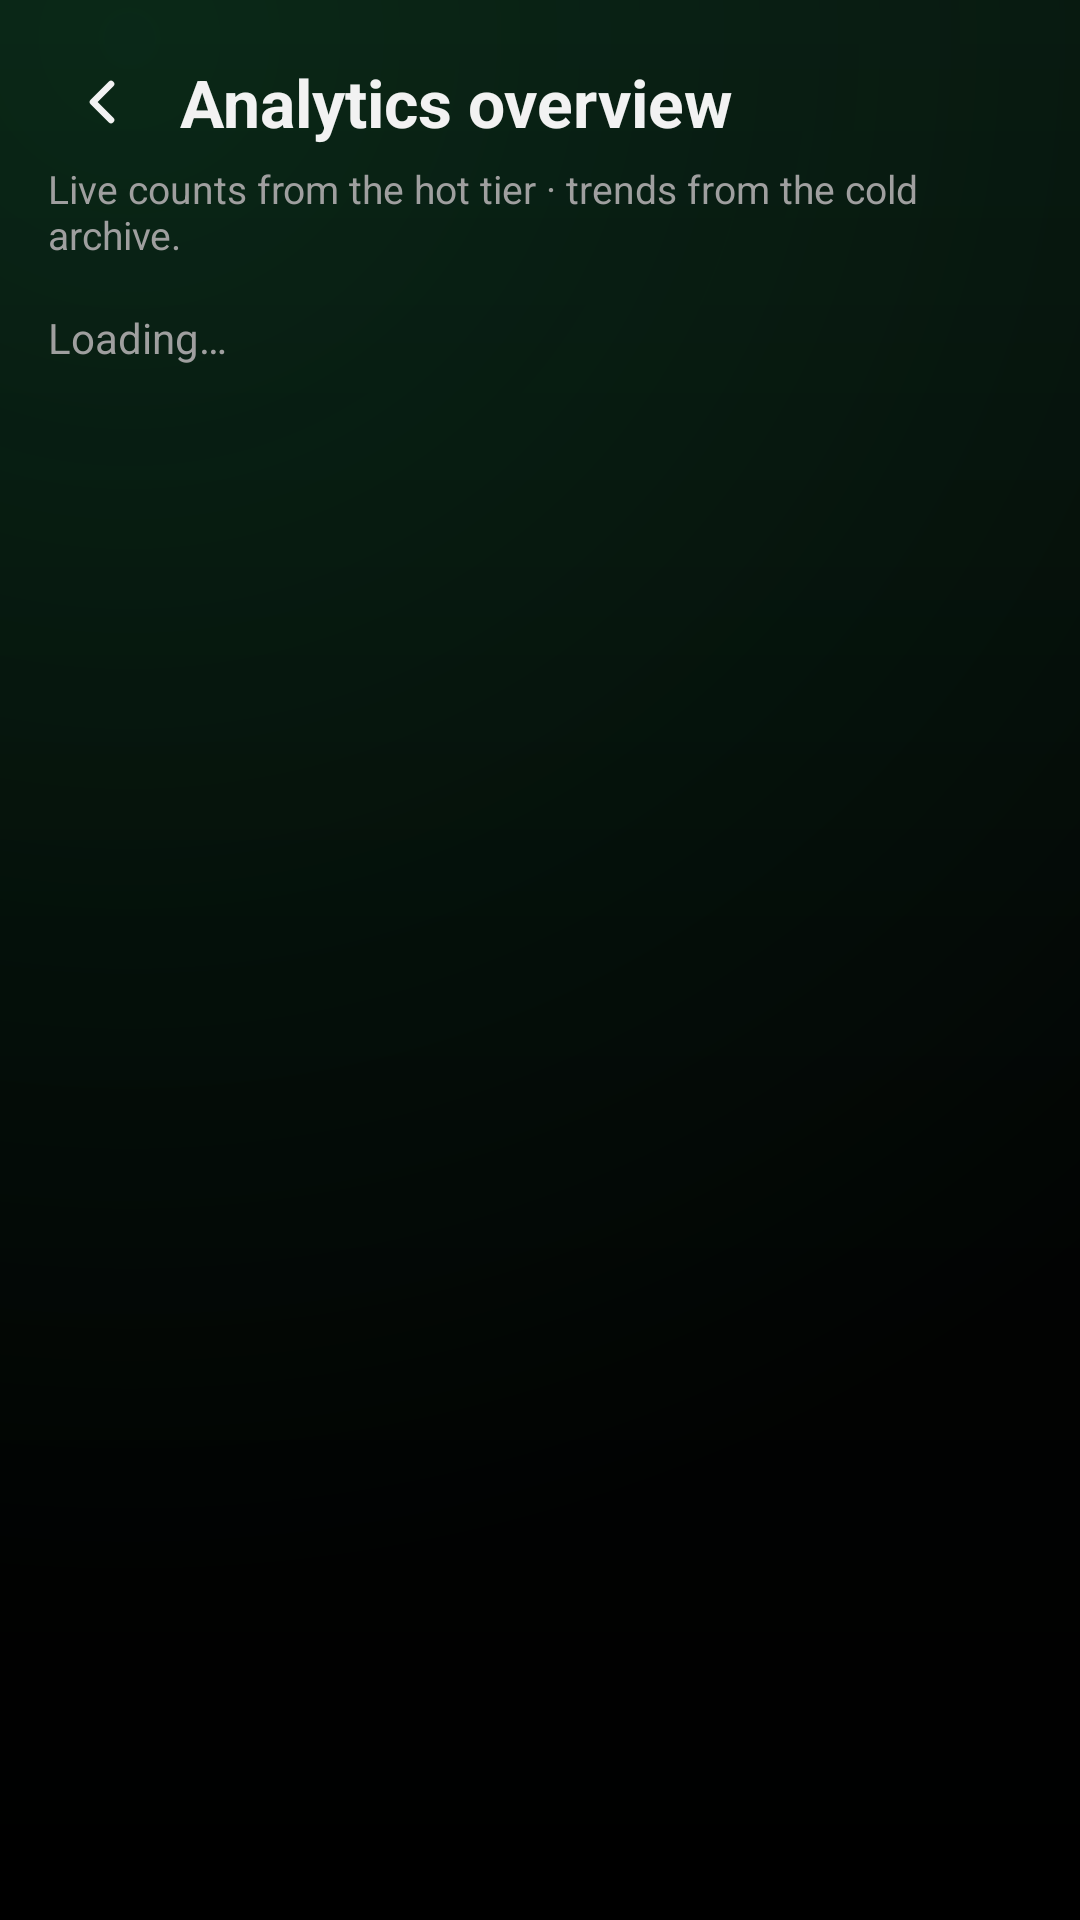

Here is an Android app screen rendered from its layout file. Give the layout XML and the strings, colors and styles it references.
<!-- AndroidManifest.xml: application theme Theme.CyberShield -->
<!-- res/layout/activity_overview.xml -->
<?xml version="1.0" encoding="utf-8"?>
<androidx.core.widget.NestedScrollView xmlns:android="http://schemas.android.com/apk/res/android"
    android:layout_width="match_parent"
    android:layout_height="match_parent"
    android:fillViewport="true">

    <LinearLayout
        android:layout_width="match_parent"
        android:layout_height="wrap_content"
        android:orientation="vertical"
        android:padding="16dp">

        <LinearLayout
            android:layout_width="match_parent"
            android:layout_height="wrap_content"
            android:orientation="horizontal"
            android:gravity="center_vertical">

            <ImageView
                android:id="@+id/btnBack"
                android:layout_width="36dp"
                android:layout_height="36dp"
                android:padding="6dp"
                android:src="@drawable/ic_back"
                android:tint="@color/text"
                android:background="?attr/selectableItemBackgroundBorderless"
                android:clickable="true"
                android:focusable="true"
                android:contentDescription="Back"
                android:layout_marginEnd="8dp" />

            <TextView
                android:layout_width="wrap_content"
                android:layout_height="wrap_content"
                android:text="Analytics overview"
                android:textColor="@color/text"
                android:textSize="22sp"
                android:textStyle="bold" />
        </LinearLayout>

        <TextView
            android:layout_width="match_parent"
            android:layout_height="wrap_content"
            android:layout_marginTop="2dp"
            android:textColor="@color/muted"
            android:textSize="13sp"
            android:text="Live counts from the hot tier · trends from the cold archive." />

        <TextView
            android:id="@+id/empty"
            android:layout_width="match_parent"
            android:layout_height="wrap_content"
            android:layout_marginTop="16dp"
            android:textColor="@color/muted"
            android:text="Loading…" />

        <LinearLayout
            android:id="@+id/tilesRow1"
            android:layout_width="match_parent"
            android:layout_height="wrap_content"
            android:layout_marginTop="14dp"
            android:orientation="horizontal"
            android:baselineAligned="false"
            android:visibility="gone">

            <com.google.android.material.card.MaterialCardView style="@style/DashCard" android:layout_marginEnd="6dp">
                <LinearLayout android:layout_width="match_parent" android:layout_height="wrap_content"
                    android:orientation="vertical" android:padding="14dp">
                    <TextView android:id="@+id/vTotal" android:layout_width="wrap_content"
                        android:layout_height="wrap_content" android:text="0"
                        android:textColor="@color/text" android:textSize="24sp" android:textStyle="bold" />
                    <TextView android:layout_width="wrap_content" android:layout_height="wrap_content"
                        android:text="total analyses" android:textColor="@color/muted" android:textSize="12sp" />
                </LinearLayout>
            </com.google.android.material.card.MaterialCardView>

            <com.google.android.material.card.MaterialCardView style="@style/DashCard" android:layout_marginStart="6dp">
                <LinearLayout android:layout_width="match_parent" android:layout_height="wrap_content"
                    android:orientation="vertical" android:padding="14dp">
                    <TextView android:id="@+id/v7d" android:layout_width="wrap_content"
                        android:layout_height="wrap_content" android:text="0"
                        android:textColor="@color/text" android:textSize="24sp" android:textStyle="bold" />
                    <TextView android:layout_width="wrap_content" android:layout_height="wrap_content"
                        android:text="last 7 days" android:textColor="@color/muted" android:textSize="12sp" />
                </LinearLayout>
            </com.google.android.material.card.MaterialCardView>
        </LinearLayout>

        <LinearLayout
            android:id="@+id/tilesRow2"
            android:layout_width="match_parent"
            android:layout_height="wrap_content"
            android:layout_marginTop="12dp"
            android:orientation="horizontal"
            android:baselineAligned="false"
            android:visibility="gone">

            <com.google.android.material.card.MaterialCardView style="@style/DashCard" android:layout_marginEnd="6dp">
                <LinearLayout android:layout_width="match_parent" android:layout_height="wrap_content"
                    android:orientation="vertical" android:padding="14dp">
                    <TextView android:id="@+id/vPending" android:layout_width="wrap_content"
                        android:layout_height="wrap_content" android:text="0"
                        android:textColor="@color/risk_suspicious" android:textSize="24sp" android:textStyle="bold" />
                    <TextView android:layout_width="wrap_content" android:layout_height="wrap_content"
                        android:text="reports pending" android:textColor="@color/muted" android:textSize="12sp" />
                </LinearLayout>
            </com.google.android.material.card.MaterialCardView>

            <com.google.android.material.card.MaterialCardView style="@style/DashCard" android:layout_marginStart="6dp">
                <LinearLayout android:layout_width="match_parent" android:layout_height="wrap_content"
                    android:orientation="vertical" android:padding="14dp">
                    <TextView android:id="@+id/vConfirmed" android:layout_width="wrap_content"
                        android:layout_height="wrap_content" android:text="0"
                        android:textColor="@color/risk_malicious" android:textSize="24sp" android:textStyle="bold" />
                    <TextView android:layout_width="wrap_content" android:layout_height="wrap_content"
                        android:text="reports confirmed" android:textColor="@color/muted" android:textSize="12sp" />
                </LinearLayout>
            </com.google.android.material.card.MaterialCardView>
        </LinearLayout>

        <LinearLayout
            android:id="@+id/sections"
            android:layout_width="match_parent"
            android:layout_height="wrap_content"
            android:orientation="vertical" />

    </LinearLayout>
</androidx.core.widget.NestedScrollView>
<!-- resources referenced by this layout -->
<resources>
  <color name="muted">#9F9F9F</color>
  <color name="risk_malicious">#E5484D</color>
  <color name="risk_suspicious">#F5C451</color>
  <color name="text">#F2F2F2</color>
  <!-- drawable ic_back (drawable) -->
  <vector xmlns:android="http://schemas.android.com/apk/res/android"
      android:width="24dp"
      android:height="24dp"
      android:viewportWidth="24"
      android:viewportHeight="24">
      <path
          android:strokeColor="#FFFFFFFF"
          android:strokeWidth="2.2"
          android:strokeLineCap="round"
          android:strokeLineJoin="round"
          android:fillColor="#00000000"
          android:pathData="M15,18l-6,-6 6,-6" />
  </vector>
  <style name="DashCard" parent="Widget.Material3.CardView.Filled">
          <item name="android:layout_width">0dp</item>
          <item name="android:layout_height">wrap_content</item>
          <item name="android:layout_weight">1</item>
          <item name="cardBackgroundColor">@color/glass</item>
          <item name="strokeColor">@color/glass_edge</item>
          <item name="strokeWidth">1dp</item>
          <item name="cardCornerRadius">18dp</item>
          <item name="cardElevation">0dp</item>
      </style>
  <style name="Theme.CyberShield" parent="Theme.Material3.DynamicColors.DayNight.NoActionBar">
          <item name="colorPrimary">@color/sky</item>
          <item name="android:colorBackground">@color/ink</item>
          <item name="android:windowBackground">@drawable/bg_gradient</item>
          <item name="android:statusBarColor">@color/bg_b</item>
          <item name="android:navigationBarColor">@color/bg_c</item>
          <item name="android:windowLightStatusBar">false</item>
          <item name="windowActionBar">false</item>
          <item name="windowNoTitle">true</item>
          <item name="android:windowAnimationStyle">@style/SecureMeWindowAnim</item>
      </style>
  <color name="glass">#F20E0E0E</color>
  <color name="glass_edge">#1F1F1F</color>
  <color name="sky">#1BD671</color>
  <color name="ink">#050505</color>
  <!-- drawable bg_gradient (drawable) -->
  <?xml version="1.0" encoding="utf-8"?>
  <layer-list xmlns:android="http://schemas.android.com/apk/res/android">
      <item>
          <shape android:shape="rectangle">
              <gradient
                  android:type="linear"
                  android:angle="120"
                  android:startColor="@color/bg_a"
                  android:centerColor="@color/bg_b"
                  android:endColor="@color/bg_c" />
          </shape>
      </item>
      <item>
          <shape android:shape="rectangle">
              <gradient
                  android:type="radial"
                  android:gradientRadius="520dp"
                  android:centerX="0.12" android:centerY="0.02"
                  android:startColor="#1F1BD671"
                  android:endColor="#00000000" />
          </shape>
      </item>
  </layer-list>
  <color name="bg_b">#030504</color>
  <color name="bg_c">#000000</color>
  <style name="SecureMeWindowAnim" parent="@android:style/Animation.Activity">
          <item name="android:activityOpenEnterAnimation">@anim/screen_open_enter</item>
          <item name="android:activityOpenExitAnimation">@anim/screen_open_exit</item>
          <item name="android:activityCloseEnterAnimation">@anim/screen_close_enter</item>
          <item name="android:activityCloseExitAnimation">@anim/screen_close_exit</item>
      </style>
  <color name="bg_a">#07100B</color>
</resources>
